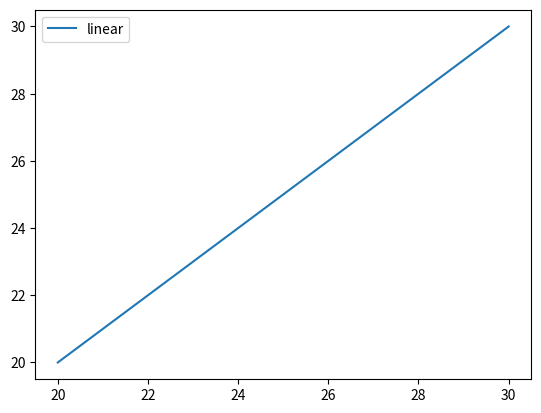

Write Python code to recreate this figure.
#!/usr/bin/env python
# coding: utf-8

# In[11]:


# Python program using Matplotlib
# for forming a linear plot

# importing the necessary packages and modules
import matplotlib.pyplot as plt
import numpy as np

# Prepare the data
x = np.linspace(20,30, 100, 100)

# Plot the data
plt.plot(x, x, label ='linear')

# Add a legend
plt.legend()

# Show the plot
plt.show()


# In[ ]:




